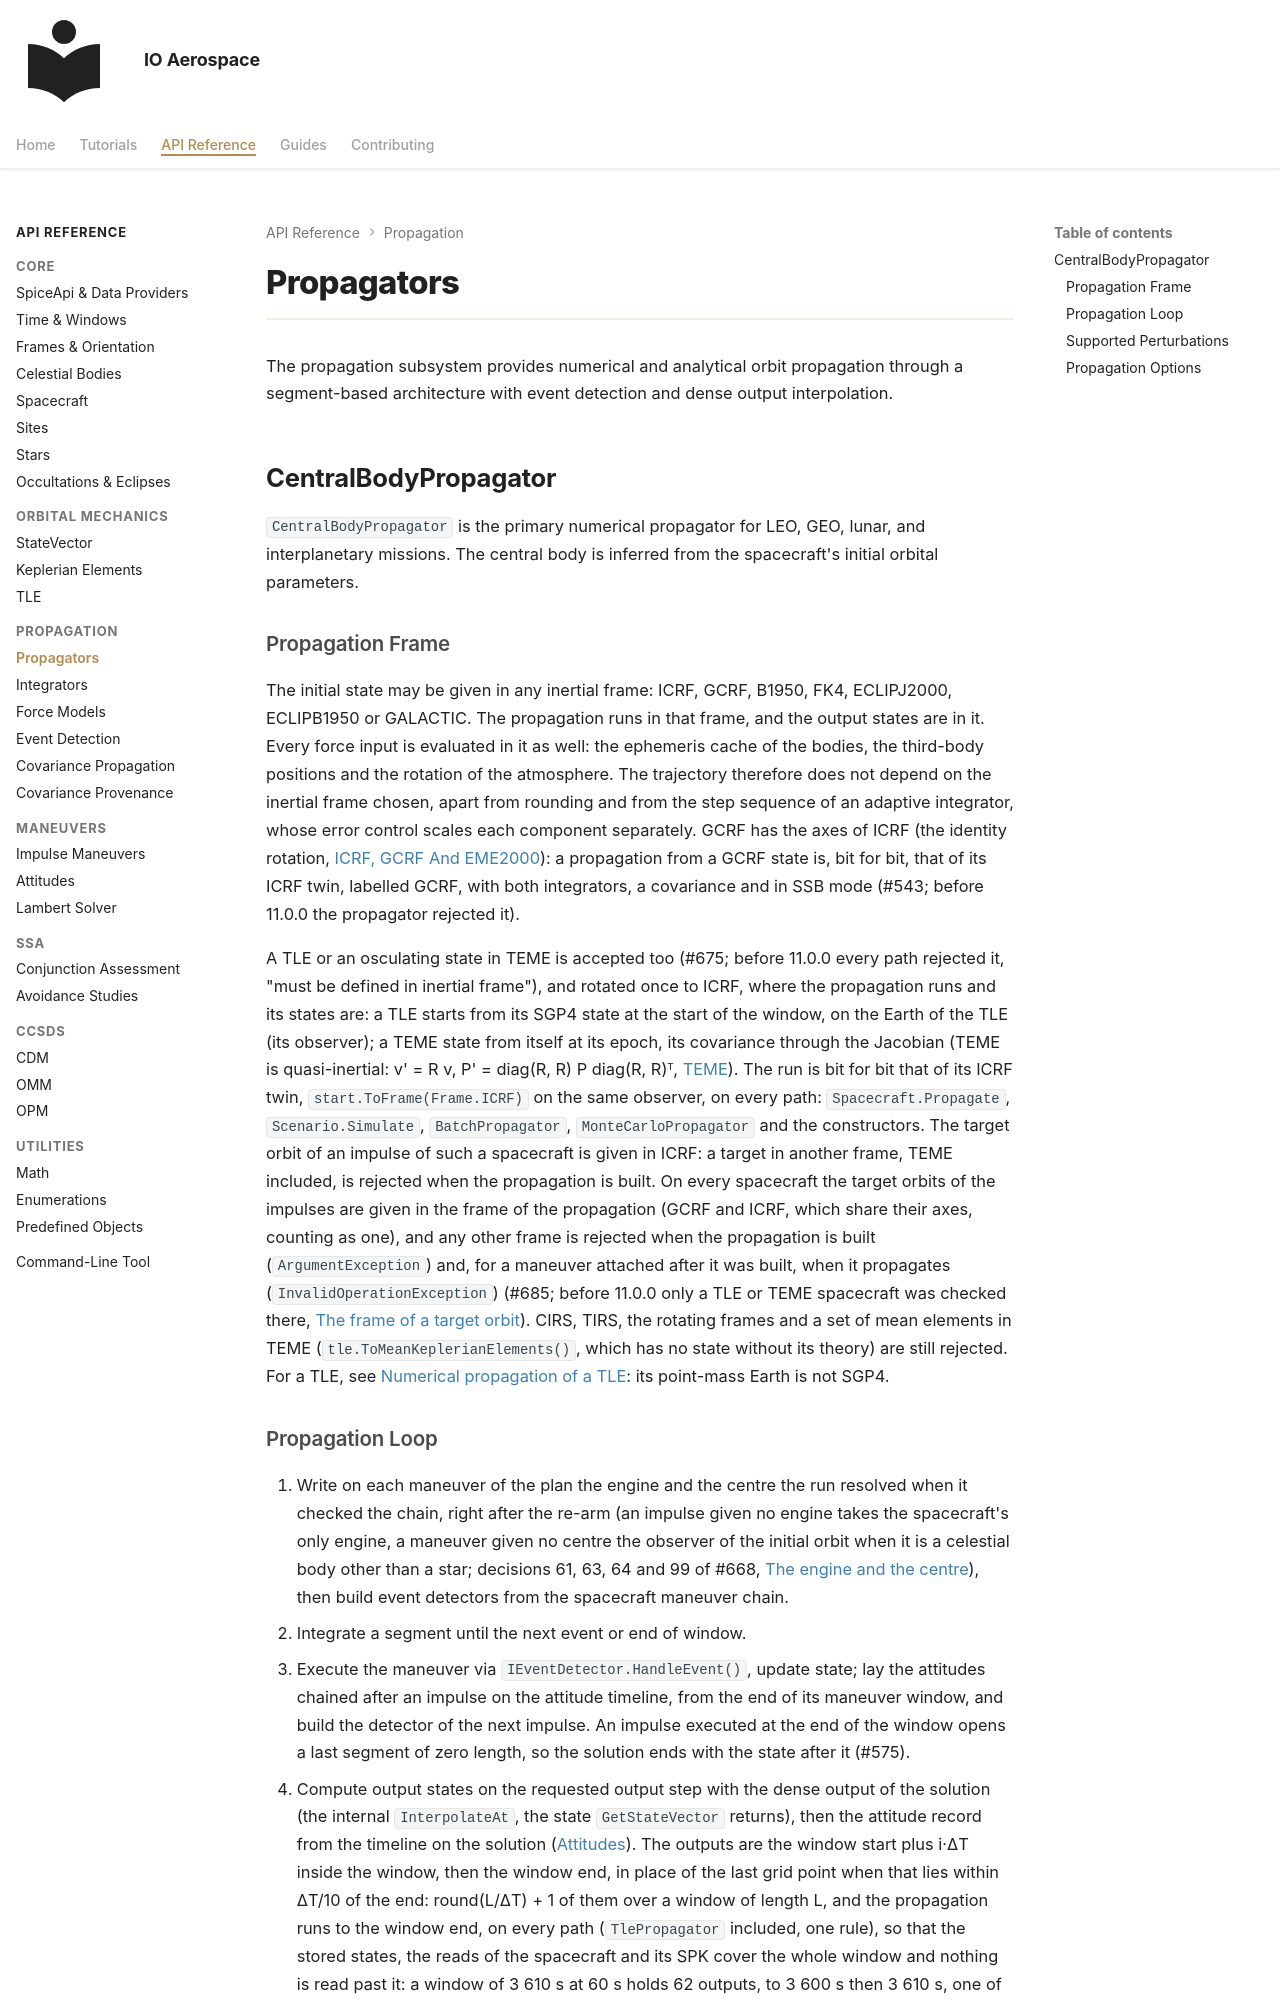

repository: IO-Aerospace-software-engineering/Astrodynamics · page: reference/propagators/index.html · generator: mkdocs

# Propagators

The propagation subsystem provides numerical and analytical orbit propagation through a segment-based architecture with event detection and dense output interpolation.

## CentralBodyPropagator

`CentralBodyPropagator` is the primary numerical propagator for LEO, GEO, lunar, and interplanetary missions. The central body is inferred from the spacecraft's initial orbital parameters.

### Propagation Frame

The initial state may be given in any inertial frame: ICRF, GCRF, B1950, FK4, ECLIPJ2000, ECLIPB1950 or GALACTIC. The
propagation runs in that frame, and the output states are in it. Every force input is evaluated in it as well: the
ephemeris cache of the bodies, the third-body positions and the rotation of the atmosphere. The trajectory therefore
does not depend on the inertial frame chosen, apart from rounding and from the step sequence of an adaptive
integrator, whose error control scales each component separately. GCRF has the axes of ICRF (the identity rotation,
[ICRF, GCRF And EME2000](frames.md#icrf-gcrf-and-eme2000)): a propagation from a GCRF state is, bit for bit, that of
its ICRF twin, labelled GCRF, with both integrators, a covariance and in SSB mode (#543; before 11.0.0 the propagator
rejected it).

A TLE or an osculating state in TEME is accepted too (#675; before 11.0.0 every path rejected it, "must be defined in
inertial frame"), and rotated once to ICRF, where the propagation runs and its states are: a TLE starts from its SGP4
state at the start of the window, on the Earth of the TLE (its observer); a TEME state from itself at its epoch, its
covariance through the Jacobian (TEME is quasi-inertial: v' = R v, P' = diag(R, R) P diag(R, R)ᵀ,
[TEME](frames.md#teme)). The run is bit for bit that of its ICRF twin, `start.ToFrame(Frame.ICRF)` on the same
observer, on every path: `Spacecraft.Propagate`, `Scenario.Simulate`, `BatchPropagator`, `MonteCarloPropagator` and
the constructors. The target orbit of an impulse of such a spacecraft is given
in ICRF: a target in another frame, TEME included, is rejected when the propagation is built. On every spacecraft the
target orbits of the impulses are given in the frame of the propagation (GCRF and ICRF, which share their axes, counting
as one), and any other frame is rejected when the
propagation is built (`ArgumentException`) and, for a maneuver attached after it was built, when it propagates
(`InvalidOperationException`) (#685; before 11.0.0 only a TLE or TEME spacecraft was checked there,
[The frame of a target orbit](impulse-maneuvers.md#the-frame-of-a-target-orbit)). CIRS, TIRS, the rotating frames and a set of mean elements in TEME
(`tle.ToMeanKeplerianElements()`, which has no state without its theory) are still rejected. For a TLE, see
[Numerical propagation of a TLE](tle.md#numerical-propagation-of-a-tle): its point-mass Earth is not SGP4.
